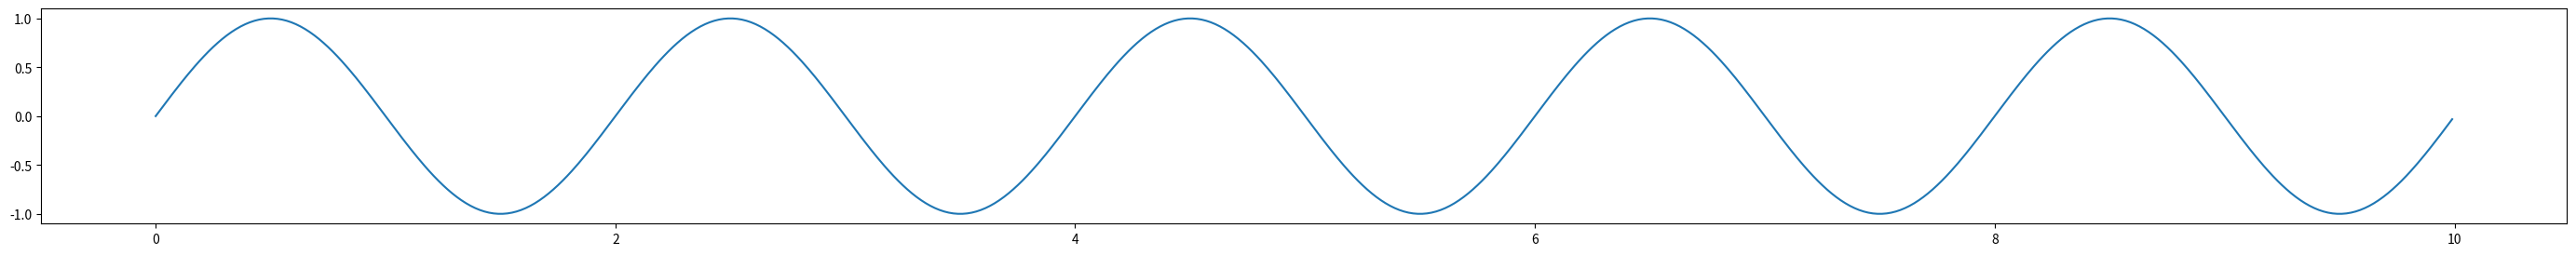

Write the Python code that produced this figure.
import math
import matplotlib.pyplot as plt
import numpy as np

x = [0.01 * i for i in range(0,1000)]
y_sin = [math.sin(j*math.pi) for j in x]

y2_sin = [math.sin(j*math.pi * 2) for j in x]

y3_sin = [3* math.sin(j*math.pi) for j in x]

sumy = []
for i in range(1000):
    sumy.append(3*y_sin[i] + y2_sin[i])

def FFT(input_frame, frame_size):
    NFFT = frame_size
    Y = np.fft.fft(input_frame)/NFFT
    Y = Y[range(math.trunc(NFFT/4))]
    fft = 2*abs(Y)
    return fft

fft = FFT(y_sin, 1000)
fft2 = FFT(y2_sin, 1000)
fft3 = FFT(sumy, 1000)
fft4 = FFT(y3_sin, 1000)
print(fft)
print(fft2)
print(fft3)
#print(fft4)

plt.figure(figsize=(35,3))
plt.plot(x,y_sin)
plt.show()

'''
실험결과
진폭이 두배가 되면 fft값도 두 배가 된다.
3x+2y 를 하면 x 주파수가 3, y 주파수가 2가 제대로 나옴
그러면 진폭-체감 소리 크기가 로그 스케일인가? 그럼 그거 적용해보자
'''